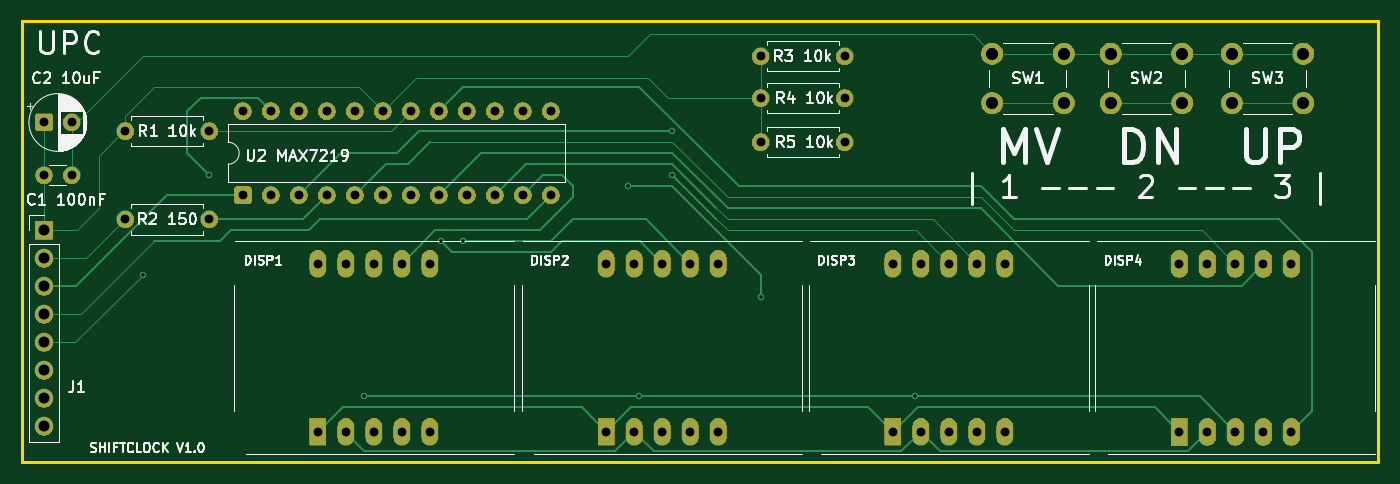
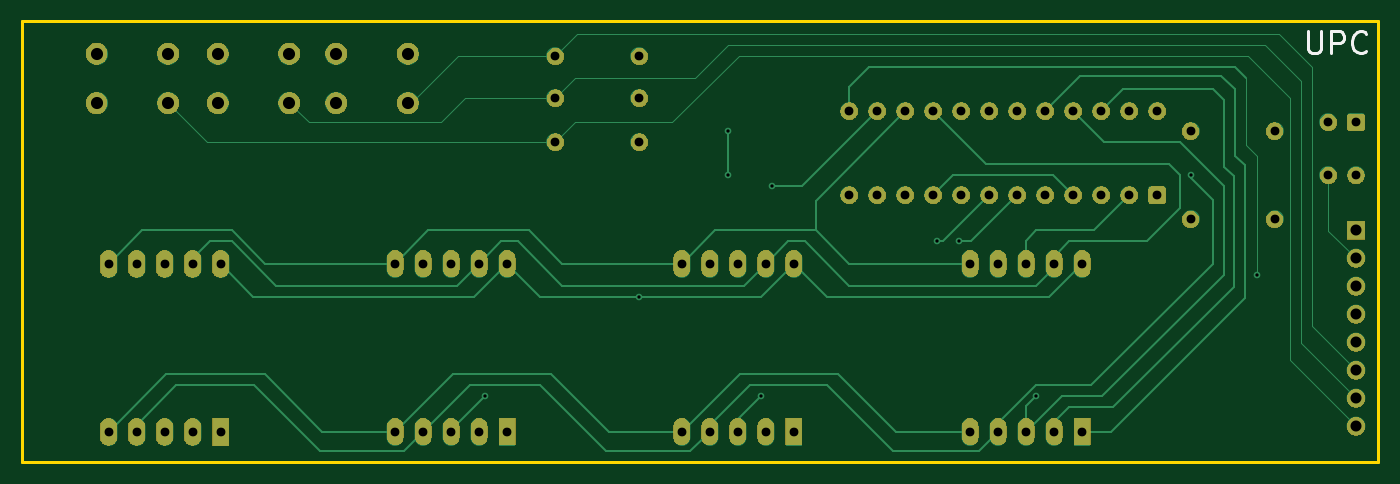
Circuit board: 11 layer files. Board 123.0 x 40.0 mm.
- bottom_mask: shiftclock-B_Mask.gbs (82286 bytes)
- paste: shiftclock-B_Paste.gbp (489 bytes)
- bottom_silk: shiftclock-B_Silkscreen.gbo (83952 bytes)
- bottom_copper: shiftclock-Back.gbl (13292 bytes)
- outline: shiftclock-Edge_Cuts.gm1 (647 bytes)
- top_mask: shiftclock-F_Mask.gts (82286 bytes)
- paste: shiftclock-F_Paste.gtp (489 bytes)
- top_silk: shiftclock-F_Silkscreen.gto (139375 bytes)
- top_copper: shiftclock-Front.gtl (11384 bytes)
- drill: shiftclock-NPTH.drl (269 bytes)
- drill: shiftclock-PTH.drl (2100 bytes)

=== bottom_mask: shiftclock-B_Mask.gbs (82286 bytes, source omitted) ===
=== paste: shiftclock-B_Paste.gbp ===
G04 #@! TF.GenerationSoftware,KiCad,Pcbnew,9.0.3*
G04 #@! TF.CreationDate,2025-08-28T22:32:17-04:00*
G04 #@! TF.ProjectId,shiftclock,73686966-7463-46c6-9f63-6b2e6b696361,rev?*
G04 #@! TF.SameCoordinates,Original*
G04 #@! TF.FileFunction,Paste,Bot*
G04 #@! TF.FilePolarity,Positive*
%FSLAX46Y46*%
G04 Gerber Fmt 4.6, Leading zero omitted, Abs format (unit mm)*
G04 Created by KiCad (PCBNEW 9.0.3) date 2025-08-28 22:32:17*
%MOMM*%
%LPD*%
G01*
G04 APERTURE LIST*
G04 APERTURE END LIST*
M02*

=== bottom_silk: shiftclock-B_Silkscreen.gbo (83952 bytes, source omitted) ===
=== bottom_copper: shiftclock-Back.gbl (13292 bytes, source omitted) ===
=== outline: shiftclock-Edge_Cuts.gm1 ===
G04 #@! TF.GenerationSoftware,KiCad,Pcbnew,9.0.3*
G04 #@! TF.CreationDate,2025-08-28T22:32:17-04:00*
G04 #@! TF.ProjectId,shiftclock,73686966-7463-46c6-9f63-6b2e6b696361,rev?*
G04 #@! TF.SameCoordinates,Original*
G04 #@! TF.FileFunction,Profile,NP*
%FSLAX46Y46*%
G04 Gerber Fmt 4.6, Leading zero omitted, Abs format (unit mm)*
G04 Created by KiCad (PCBNEW 9.0.3) date 2025-08-28 22:32:17*
%MOMM*%
%LPD*%
G01*
G04 APERTURE LIST*
G04 #@! TA.AperFunction,Profile*
%ADD10C,0.254000*%
G04 #@! TD*
G04 APERTURE END LIST*
D10*
X15000000Y-14792500D02*
X138000000Y-14792500D01*
X138000000Y-54792500D01*
X15000000Y-54792500D01*
X15000000Y-14792500D01*
M02*

=== top_mask: shiftclock-F_Mask.gts (82286 bytes, source omitted) ===
=== paste: shiftclock-F_Paste.gtp ===
G04 #@! TF.GenerationSoftware,KiCad,Pcbnew,9.0.3*
G04 #@! TF.CreationDate,2025-08-28T22:32:17-04:00*
G04 #@! TF.ProjectId,shiftclock,73686966-7463-46c6-9f63-6b2e6b696361,rev?*
G04 #@! TF.SameCoordinates,Original*
G04 #@! TF.FileFunction,Paste,Top*
G04 #@! TF.FilePolarity,Positive*
%FSLAX46Y46*%
G04 Gerber Fmt 4.6, Leading zero omitted, Abs format (unit mm)*
G04 Created by KiCad (PCBNEW 9.0.3) date 2025-08-28 22:32:17*
%MOMM*%
%LPD*%
G01*
G04 APERTURE LIST*
G04 APERTURE END LIST*
M02*

=== top_silk: shiftclock-F_Silkscreen.gto (139375 bytes, source omitted) ===
=== top_copper: shiftclock-Front.gtl (11384 bytes, source omitted) ===
=== drill: shiftclock-NPTH.drl ===
M48
; DRILL file {KiCad 9.0.3} date 2025-08-28T22:31:07-0400
; FORMAT={-:-/ absolute / metric / decimal}
; #@! TF.CreationDate,2025-08-28T22:31:07-04:00
; #@! TF.GenerationSoftware,Kicad,Pcbnew,9.0.3
; #@! TF.FileFunction,NonPlated,1,4,NPTH
FMAT,2
METRIC
%
G90
G05
M30

=== drill: shiftclock-PTH.drl ===
M48
; DRILL file {KiCad 9.0.3} date 2025-08-28T22:31:07-0400
; FORMAT={-:-/ absolute / metric / decimal}
; #@! TF.CreationDate,2025-08-28T22:31:07-04:00
; #@! TF.GenerationSoftware,Kicad,Pcbnew,9.0.3
; #@! TF.FileFunction,Plated,1,4,PTH
FMAT,2
METRIC
; #@! TA.AperFunction,Plated,PTH,ViaDrill
T1C0.300
; #@! TA.AperFunction,Plated,PTH,ComponentDrill
T2C0.800
; #@! TA.AperFunction,Plated,PTH,ComponentDrill
T3C1.000
; #@! TA.AperFunction,Plated,PTH,ComponentDrill
T4C1.100
%
G90
G05
T1
X26.0Y-37.792
X32.0Y-28.793
X46.0Y-48.792
X53.0Y-34.792
X55.0Y-34.792
X70.0Y-29.793
X71.0Y-48.792
X74.0Y-24.793
X74.0Y-28.793
X82.0Y-39.792
X96.0Y-48.792
T2
X17.0Y-24.0
X17.0Y-28.793
X19.5Y-24.0
X19.5Y-28.793
X24.38Y-24.793
X24.38Y-32.792
X32.0Y-24.793
X32.0Y-32.792
X35.03Y-22.977
X35.03Y-30.598
X37.57Y-22.977
X37.57Y-30.598
X40.11Y-22.977
X40.11Y-30.598
X41.84Y-36.792
X41.84Y-52.032
X42.65Y-22.977
X42.65Y-30.598
X44.38Y-36.792
X44.38Y-52.032
X45.19Y-22.977
X45.19Y-30.598
X46.92Y-36.792
X46.92Y-52.032
X47.73Y-22.977
X47.73Y-30.598
X49.46Y-36.792
X49.46Y-52.032
X50.27Y-22.977
X50.27Y-30.598
X52.0Y-36.792
X52.0Y-52.032
X52.81Y-22.977
X52.81Y-30.598
X55.35Y-22.977
X55.35Y-30.598
X57.89Y-22.977
X57.89Y-30.598
X60.43Y-22.977
X60.43Y-30.598
X62.97Y-22.977
X62.97Y-30.598
X68.0Y-36.792
X68.0Y-52.032
X70.54Y-36.792
X70.54Y-52.032
X73.08Y-36.792
X73.08Y-52.032
X75.62Y-36.792
X75.62Y-52.032
X78.16Y-36.792
X78.16Y-52.032
X82.0Y-18.0
X82.0Y-21.793
X82.0Y-25.793
X89.62Y-18.0
X89.62Y-21.793
X89.62Y-25.793
X94.0Y-36.792
X94.0Y-52.032
X96.54Y-36.792
X96.54Y-52.032
X99.08Y-36.792
X99.08Y-52.032
X101.62Y-36.792
X101.62Y-52.032
X104.16Y-36.792
X104.16Y-52.032
X120.0Y-36.807
X120.0Y-52.047
X122.54Y-36.807
X122.54Y-52.047
X125.08Y-36.807
X125.08Y-52.047
X127.62Y-36.807
X127.62Y-52.047
X130.16Y-36.807
X130.16Y-52.047
T3
X17.0Y-33.792
X17.0Y-36.332
X17.0Y-38.872
X17.0Y-41.413
X17.0Y-43.953
X17.0Y-46.492
X17.0Y-49.032
X17.0Y-51.572
T4
X103.0Y-17.75
X103.0Y-22.25
X109.5Y-17.75
X109.5Y-22.25
X113.75Y-17.75
X113.75Y-22.25
X120.25Y-17.75
X120.25Y-22.25
X124.75Y-17.75
X124.75Y-22.25
X131.25Y-17.75
X131.25Y-22.25
M30
